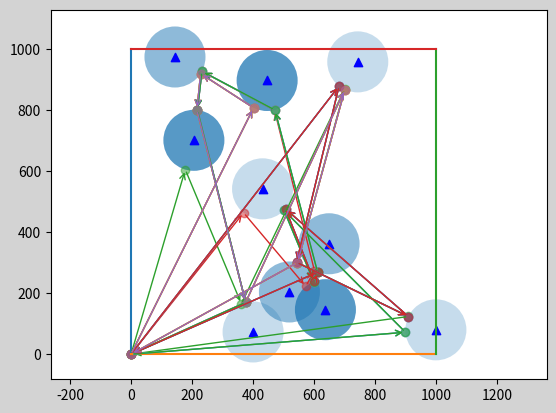

Here is the Python script that generated this plot:
import datetime
import json
import os

import matplotlib.pyplot as plt
import numpy as np
from matplotlib.patches import Circle


def get_max_time():
    l = list(range(1, priority_range + 1))
    b = [i for i in l]

    def all_equal(l):
        start = l[0]
        for key in l[1:]:
            if start != key:
                return False
        return True

    while not all_equal(l):
        min_num = min(l)
        for index, item in enumerate(l):
            if item == min_num:
                l[index] += b[index]
    return l[0]


if not os.path.exists('./out'):
    os.makedirs('./out')

time = datetime.datetime.now()

# Parameters. Please change these number in order to generate different results.
length_range = 1000.0
priority_range = 4
sensors_amount = 10
s = 100.0
v = 13.4
period = 300
t_limit = 300
max_time = get_max_time() * period

seed = 5

print('Environment:')
print('  length_range:\t\t', length_range)
print('  priority_range:\t', priority_range)
print('  sensors_amount:\t', sensors_amount)
print('  s:\t\t\t', s)
print('  v:\t\t\t', v)
print('  period:\t\t', period)
print('  t_limit:\t\t', t_limit)
print('  max_time:\t\t', max_time)
print('  Random seed:\t\t', seed)
print('Result:')


class UAV:
    """UAV class
    Model UAV and provide functions used to locate it.
    """

    def __init__(self):
        self.x = 0.0
        self.y = 0.0
        self.records = [(0.0, (0.0, 0.0))]
        self.t_limit = t_limit

    def fly_to(self, sensor):
        """fly to to specific sensor
        Model the cost for UAV flying to a specific sensor.

        Args:
            sensor: A specific sensor object

        Returns:
            t: The time costed
        """
        distance = np.sqrt((self.x - sensor.x)**2 + (self.y - sensor.y)**2) - s
        distance = distance if distance > 0.0 else 0.0
        if distance is 0:
            t = period - self.records[-1][0] % period
        else:
            t = distance / v

        if self.records[-1][0] + t > max_time:
            return False
        else:
            if distance != 0.0:
                temp_x, temp_y = self.x + (sensor.x - self.x) * \
                    (distance / np.sqrt((self.x - sensor.x)**2 + (self.y - sensor.y)**2)), \
                    self.y + (sensor.y - self.y) * \
                    (distance / np.sqrt((self.x - sensor.x)**2 + (self.y - sensor.y)**2))

                t_back = np.sqrt(temp_x**2 + temp_y**2) / v
                if self.t_limit - t - t_back < 0:
                    return self.back() + self.fly_to(sensor)

                self.x, self.y = temp_x, temp_y

            self.records.append((self.records[-1][0] + t, (self.x, self.y)))
            sensor.records.append(self.records[-1][0] + t)

            self.t_limit -= t

            return t

    def back(self):
        """fly back to (0, 0) in order to get fuel
        Model the cost for UAV flying back to original station.

        Returns:
            t: The time costed
        """
        distance = np.sqrt((self.x - 0)**2 + (self.y - 0)**2)
        t = distance / v
        self.x = 0
        self.y = 0
        self.records.append(
            (self.records[-1][0] + t, (self.x, self.y)))

        self.t_limit = t_limit

        return t


class Sensor:
    """Sensor class
    Model sensors and provide functions used to locate them.
    """

    def __init__(self, length_range, priority_range, seed=None):
        self.x = np.random.randint(0, length_range)
        self.y = np.random.randint(0, length_range)
        self.p = np.random.randint(1, priority_range)
        self.records = []

    def gen(self):
        self.x = 400
        self.y = 400
        self.p = 5


def cost(uav, sensors, output=False):
    result = []
    cost = 0
    for sensor in sensors:
        epsilon = set()
        for record in sensor.records:
            epsilon.add(record // (period * sensor.p))
        epsilon = max_time / (period * sensor.p) + 1 - len(epsilon)
        cost += epsilon * 1 / sensor.p
        if output:
            console = dict()
            console['x'] = sensor.x
            console['y'] = sensor.y
            console['p'] = sensor.p
            console['epsilon'] = epsilon
            console['cost'] = epsilon * 1 / sensor.p
            console['records'] = sensor.records
            result.append(console)
            print(console)

    if output:
        result = {
            'params': {
                'length_range': length_range,
                'priority_range': priority_range,
                's': s,
                'v': v,
                'period': period,
                't_limit': t_limit,
                'max_time': max_time,
                'seed': seed,
            },
            'cost': cost,
            'result': result
        }
        with open('./out/{:%m-%d-%H-%M-%S}.json'.format(time), "w+") as f:
            f.write(json.dumps(result))
            f.close()
        print('Total cost:', cost)
    return cost


def draw(uav, sensors):
    fig = plt.figure('Scatter', facecolor='lightgray')
    ax = fig.add_subplot(111)

    for sensor in sensors:
        circle = Circle(xy=(sensor.x, sensor.y),
                        radius=s, alpha=1 / priority_range * sensor.p)
        ax.add_patch(circle)
        ax.scatter(sensor.x, sensor.y, c='b', marker='^')

    previous_x, previous_y = 0, 0
    color = 1
    for record in uav.records:
        current_x, current_y = record[1][0], record[1][1]
        ax.scatter(current_x, current_y,
                   c='C' + str(color), alpha=0.5)
        ax.annotate("", xy=(current_x, current_y), xytext=(previous_x, previous_y),
                    arrowprops={
            'arrowstyle': "->",
            'color': 'C' + str(color)
        })
        if (current_x, current_y) == (0.0, 0.0):
            color += 1
        previous_x, previous_y = current_x, current_y

    plt.axis('equal')
    plt.plot([0, 0], [0, length_range])
    plt.plot([0, length_range], [0, 0])
    plt.plot([length_range, length_range], [0, length_range])
    plt.plot([0, length_range], [length_range, length_range])
    plt.savefig('./out/{:%m-%d-%H-%M-%S}.png'.format(time))
    plt.show()


def greedy():
    """Greedy Algorithm
    A greedy algorithm is an algorithmic paradigm that follows the problem 
    solving heuristic of making the locally optimal choice at each stage with the 
    intent of finding a global optimum. 
    """
    sensors = []
    np.random.seed(seed)
    for _ in range(sensors_amount):
        sensor = Sensor(length_range, priority_range,
                        seed=np.random.randint(0, 10))
        sensors.append(sensor)

    uav = UAV()
    running = 1
    while running:
        c = float('inf')
        result_uav = uav
        for sensor in sensors:
            temp_uav = uav
            running = temp_uav.fly_to(sensor)
            temp_c = cost(temp_uav, sensors)
            if temp_c < c:
                c = temp_c
                result_uav = temp_uav
        uav = result_uav

    cost(uav, sensors, output=True)
    draw(uav, sensors)


if __name__ == "__main__":
    greedy()
